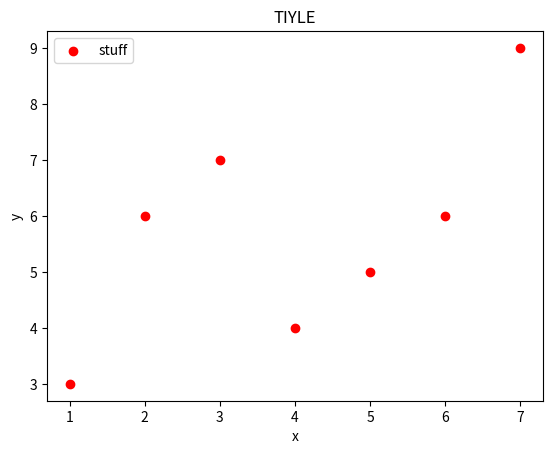

Write the Python code that produced this figure.
import matplotlib.pyplot as plt

x=[1,2,3,4,5,6,7]
y=[3,6,7,4,5,6,9]

plt.scatter(x,y, label="stuff", color='red')

plt.xlabel('x')
plt.ylabel('y')
plt.title('TIYLE')
plt.legend()
plt.show()
